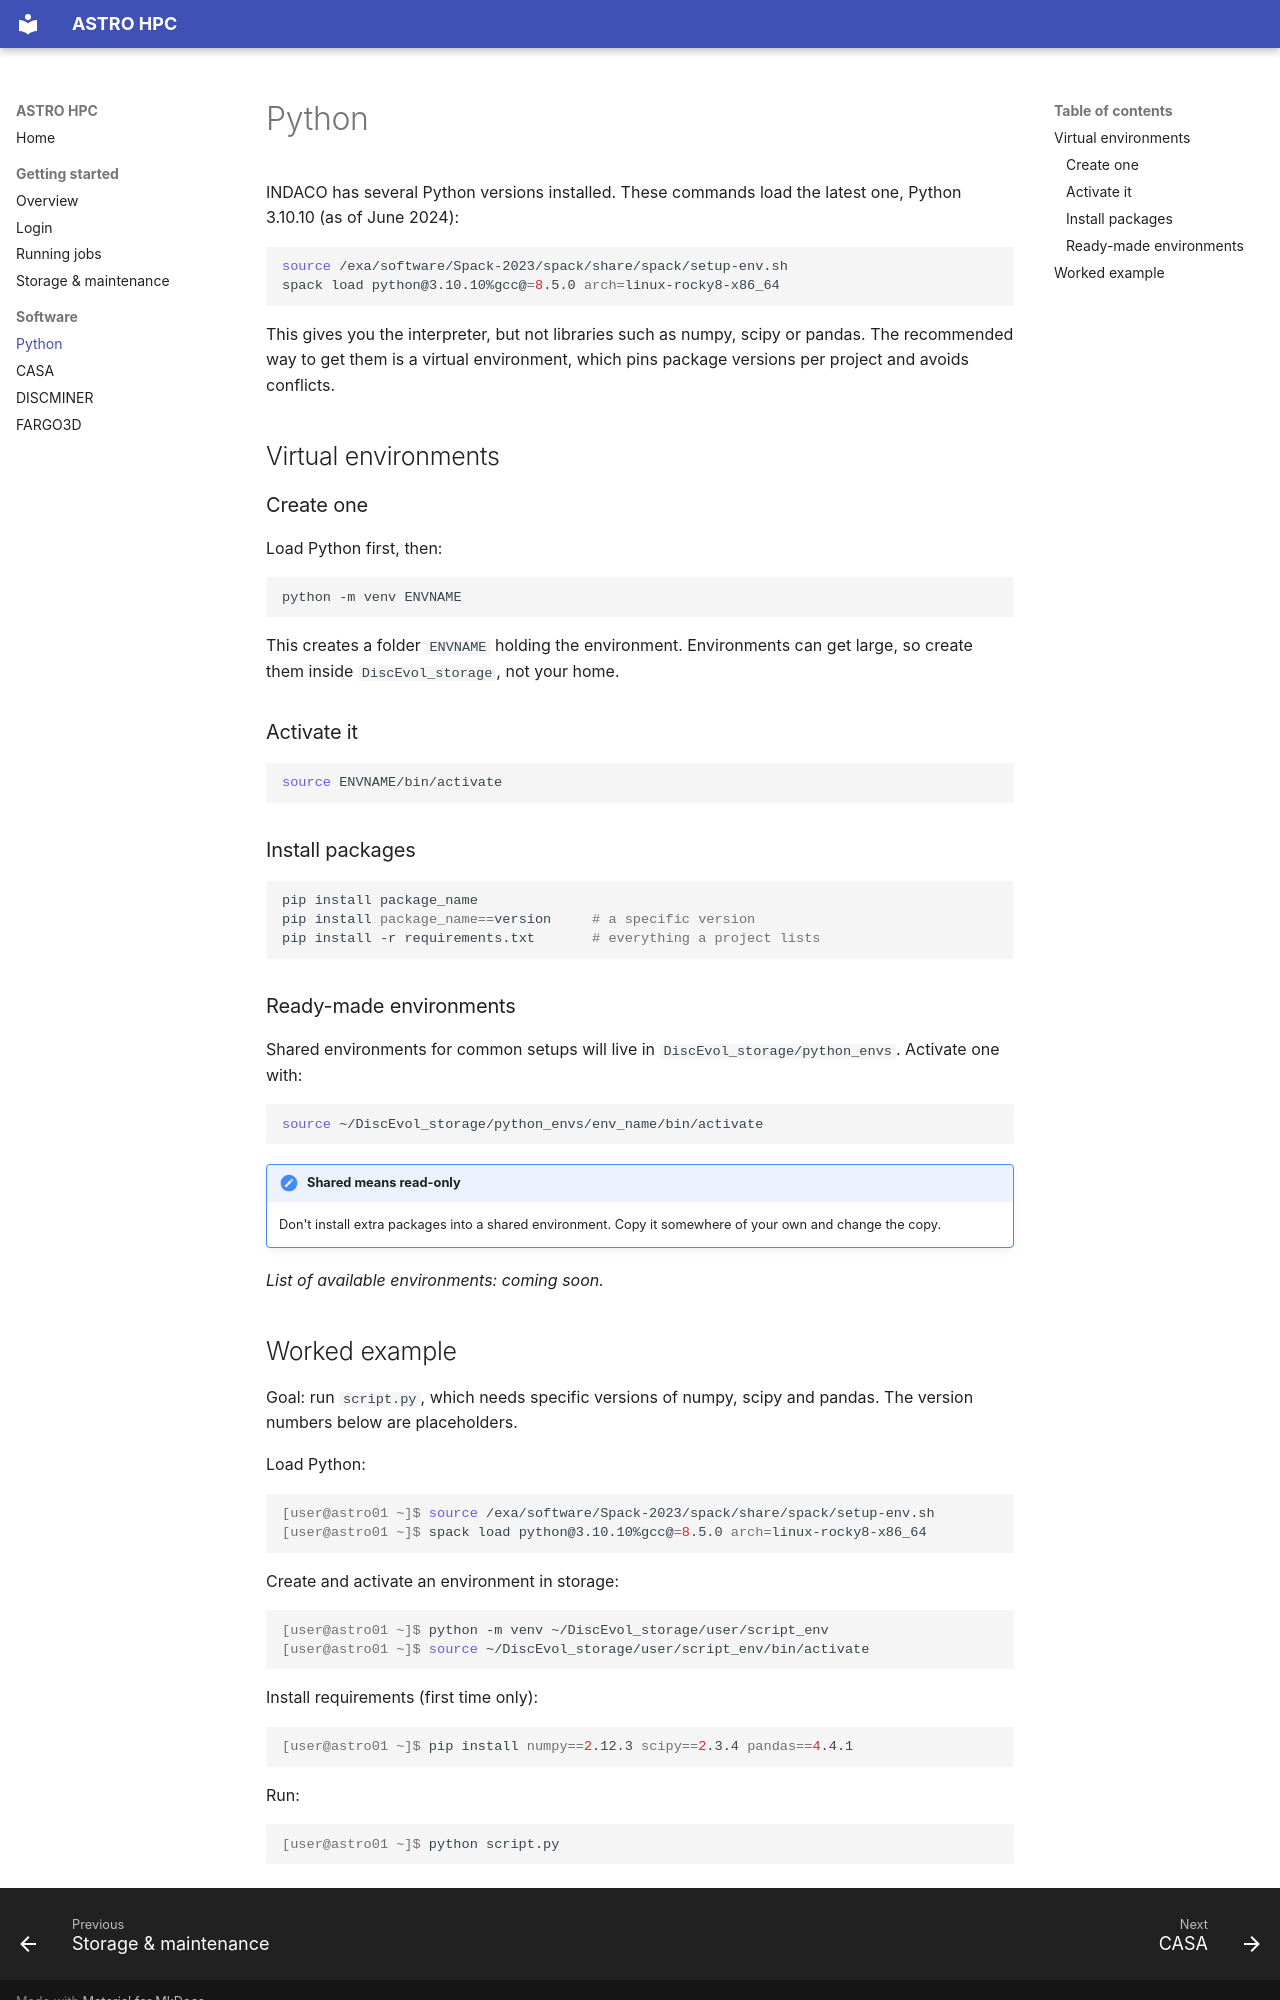

repository: dust-busters/astro-hpc-docs · page: software/python/index.html · generator: mkdocs

# Python

INDACO has several Python versions installed. These commands load the latest one, Python 3.10.10 (as of June 2024):

```bash
source /exa/software/Spack-2023/spack/share/spack/setup-env.sh
spack load python@3.10.10%gcc@=8.5.0 arch=linux-rocky8-x86_64
```

This gives you the interpreter, but not libraries such as numpy, scipy or pandas. The recommended way to get them is a virtual environment, which pins package versions per project and avoids conflicts.

## Virtual environments

### Create one

Load Python first, then:

```bash
python -m venv ENVNAME
```

This creates a folder `ENVNAME` holding the environment. Environments can get large, so create them inside `DiscEvol_storage`, not your home.

### Activate it

```bash
source ENVNAME/bin/activate
```

### Install packages

```bash
pip install package_name
pip install package_name==version     # a specific version
pip install -r requirements.txt       # everything a project lists
```

### Ready-made environments

Shared environments for common setups will live in `DiscEvol_storage/python_envs`. Activate one with:

```bash
source ~/DiscEvol_storage/python_envs/env_name/bin/activate
```

!!! note "Shared means read-only"
    Don't install extra packages into a shared environment. Copy it somewhere of your own and change the copy.

*List of available environments: coming soon.*
